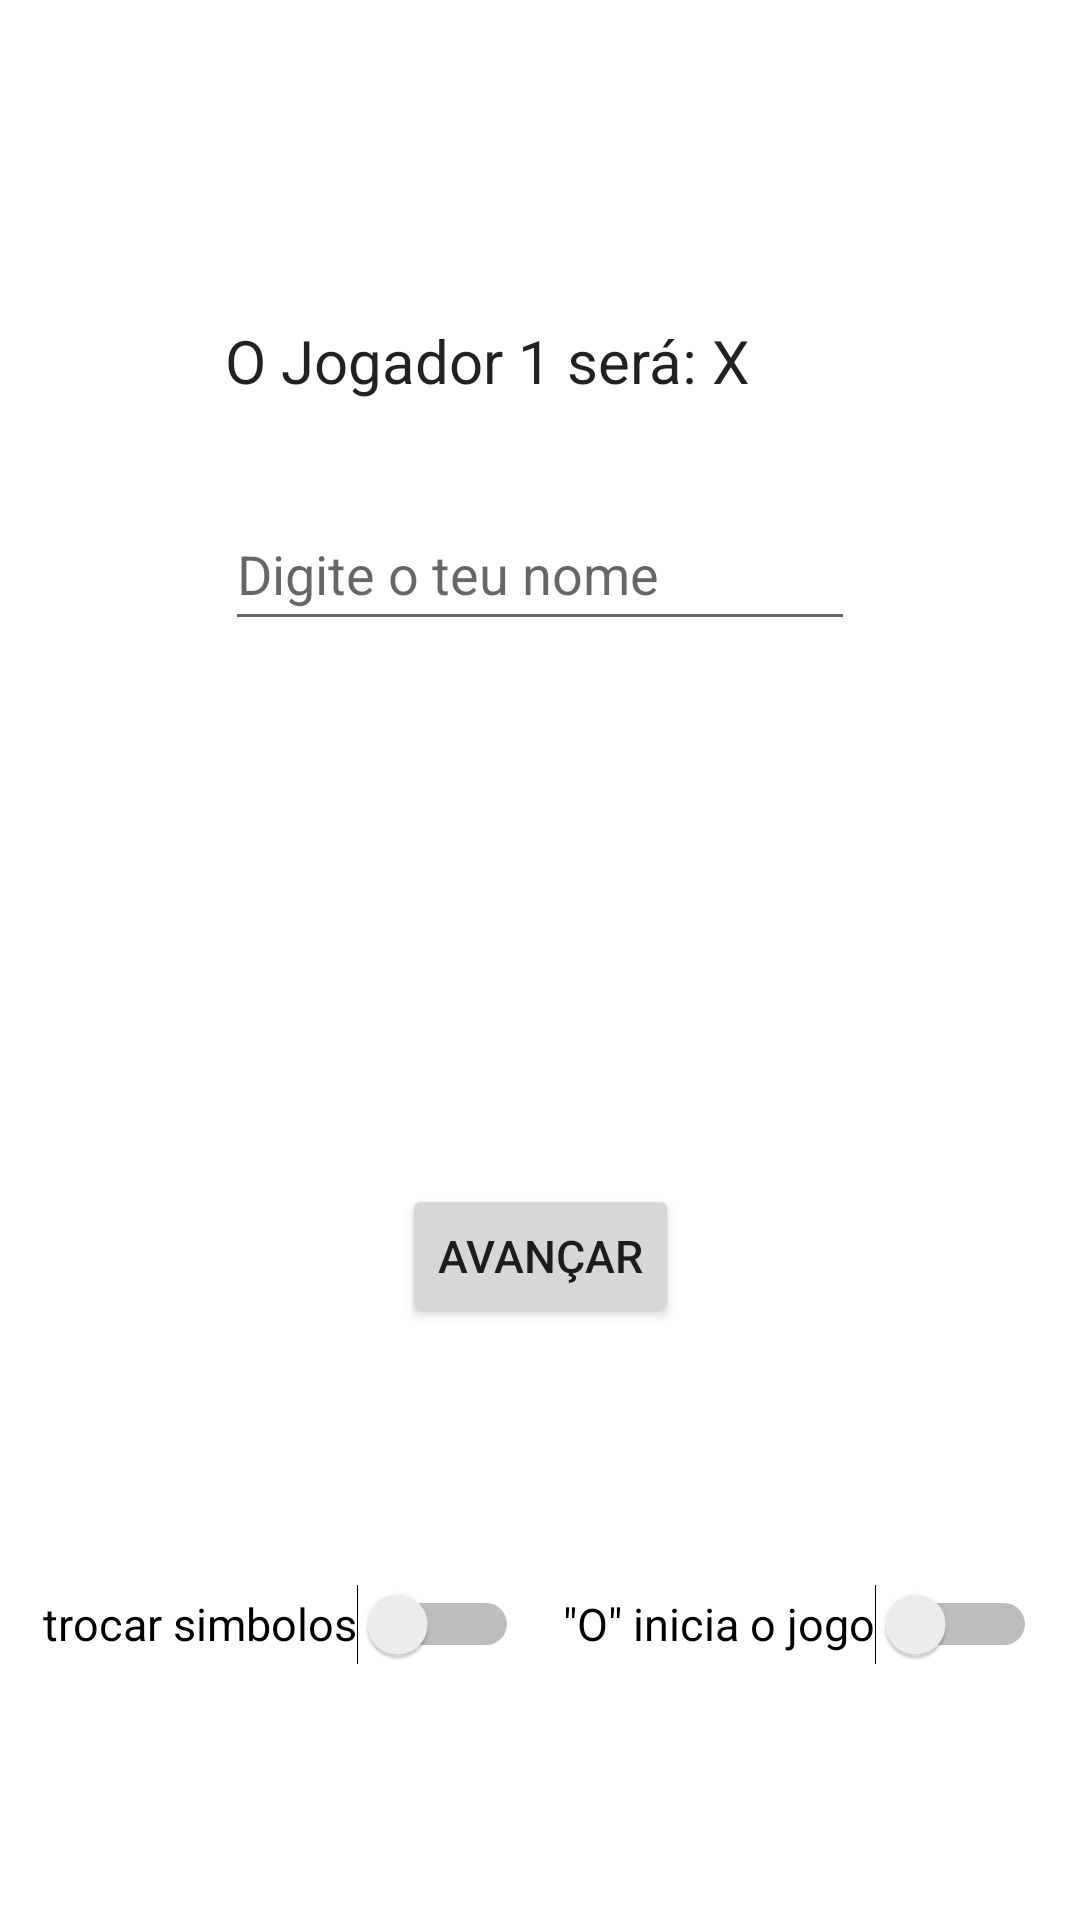

Produce the Android XML layout that renders to this screen, including the resource entries it uses.
<!-- AndroidManifest.xml: application theme Theme.JogoDaVelha -->
<!-- res/layout/activity_input_one_name.xml -->
<?xml version="1.0" encoding="utf-8"?>
<androidx.constraintlayout.widget.ConstraintLayout xmlns:android="http://schemas.android.com/apk/res/android"
    xmlns:app="http://schemas.android.com/apk/res-auto"
    xmlns:tools="http://schemas.android.com/tools"
    android:layout_width="match_parent"
    android:layout_height="match_parent"
    tools:context=".offlinePlayerMachineClasses.InputOneNameActivity">
    <TextView
        android:id="@+id/textoJogador1"
        android:layout_width="wrap_content"
        android:layout_height="wrap_content"
        android:layout_marginBottom="32dp"
        android:text="@string/texto_jogador1"
        android:textSize="@dimen/text_size"
        app:layout_constraintBottom_toTopOf="@+id/editJogador1"
        app:layout_constraintStart_toStartOf="@+id/editJogador1"
        app:layout_constraintTop_toTopOf="parent"
        app:layout_constraintVertical_chainStyle="packed" />

    <EditText
        android:id="@+id/editJogador1"
        android:layout_width="wrap_content"
        android:layout_height="wrap_content"
        android:ems="10"
        android:hint="@string/hint_name"
        android:inputType="textPersonName"
        android:minHeight="48dp"
        app:layout_constraintBottom_toTopOf="@+id/guideline4"
        app:layout_constraintEnd_toEndOf="parent"
        app:layout_constraintHorizontal_bias="0.5"
        app:layout_constraintStart_toStartOf="parent"
        app:layout_constraintTop_toBottomOf="@+id/textoJogador1" />



    <Switch
        android:id="@+id/switchTrocaSimbolo"
        android:layout_width="wrap_content"
        android:layout_height="wrap_content"
        android:minHeight="48dp"
        android:text="@string/switch_inverter_simbolo"
        android:textSize="@dimen/switch_text_size"
        app:layout_constraintBottom_toBottomOf="parent"
        app:layout_constraintEnd_toStartOf="@+id/switchSimboloInicio"
        app:layout_constraintHorizontal_bias="0.5"
        app:layout_constraintStart_toStartOf="parent"
        app:layout_constraintTop_toBottomOf="@+id/button3" />

    <Switch
        android:id="@+id/switchSimboloInicio"
        android:layout_width="wrap_content"
        android:layout_height="wrap_content"
        android:minHeight="48dp"
        android:text="@string/switch_O_comeca"
        android:textSize="@dimen/switch_text_size"
        app:layout_constraintBottom_toBottomOf="parent"
        app:layout_constraintEnd_toEndOf="parent"
        app:layout_constraintHorizontal_bias="0.5"
        app:layout_constraintStart_toEndOf="@+id/switchTrocaSimbolo"
        app:layout_constraintTop_toBottomOf="@+id/button3" />

    <androidx.constraintlayout.widget.Guideline
        android:id="@+id/guideline4"
        android:layout_width="wrap_content"
        android:layout_height="wrap_content"
        android:orientation="horizontal"
        app:layout_constraintGuide_percent="0.5" />

    <Button
        android:id="@+id/button3"
        android:layout_width="wrap_content"
        android:layout_height="wrap_content"
        android:text="@string/botao_avancar"
        android:textSize="@dimen/button_text_size"
        app:layout_constraintBottom_toTopOf="@+id/switchTrocaSimbolo"
        app:layout_constraintEnd_toEndOf="parent"
        app:layout_constraintHorizontal_bias="0.5"
        app:layout_constraintStart_toStartOf="parent"
        app:layout_constraintTop_toTopOf="@+id/guideline4" />
</androidx.constraintlayout.widget.ConstraintLayout>
<!-- resources referenced by this layout -->
<resources>
  <dimen name="button_text_size">45px</dimen>
  <dimen name="switch_text_size">45px</dimen>
  <dimen name="text_size">60px</dimen>
  <string name="botao_avancar">avançar</string>
  <string name="hint_name">Digite o teu nome</string>
  <string name="switch_O_comeca">\"O\" inicia o jogo</string>
  <string name="switch_inverter_simbolo">trocar simbolos</string>
  <string name="texto_jogador1">O Jogador 1 será: X</string>
  <style name="Theme.JogoDaVelha" parent="Theme.MaterialComponents.DayNight.NoActionBar">
          
          <item name="colorPrimary">@color/red</item>
          <item name="colorPrimaryVariant">@color/purple_700</item>
          <item name="colorOnPrimary">@color/white</item>
          
          <item name="colorSecondary">@color/red</item>
          <item name="colorSecondaryVariant">@color/teal_700</item>
          <item name="colorOnSecondary">@color/purple_200</item>
          
          <item name="android:statusBarColor" tools:targetApi="l">?attr/colorOnPrimary</item>
          
          <item name="android:textViewStyle">@color/black</item>
      </style>
  <color name="red">#EA1D2C</color>
  <color name="purple_700">#FF3700B3</color>
  <color name="white">#FFFFFFFF</color>
  <color name="teal_700">#FF018786</color>
  <color name="purple_200">#FFBB86FC</color>
  <color name="black">#FF000000</color>
</resources>
